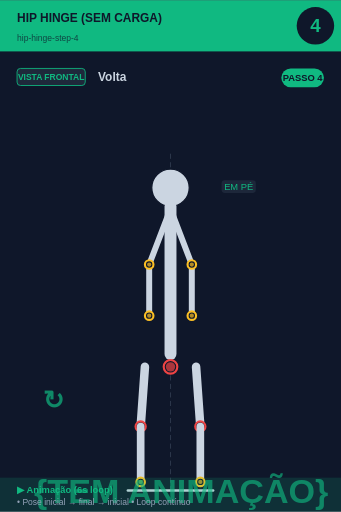
t = 0.00 s
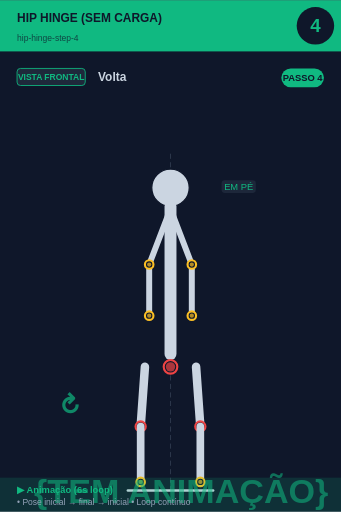
t = 0.75 s
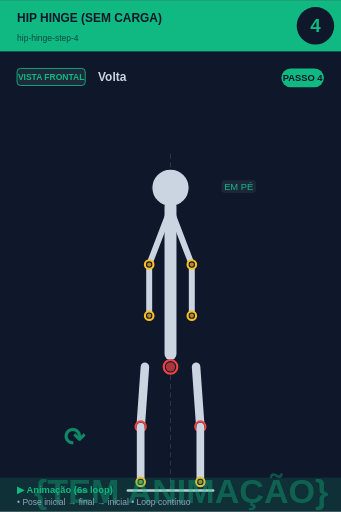
t = 2.25 s
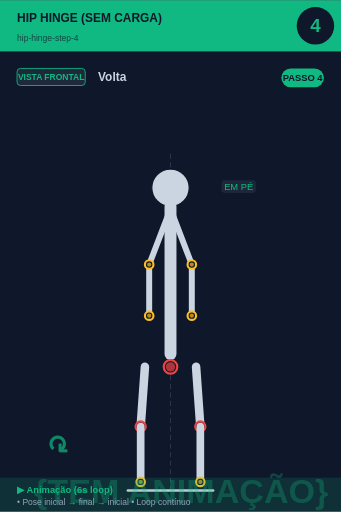
t = 3.00 s
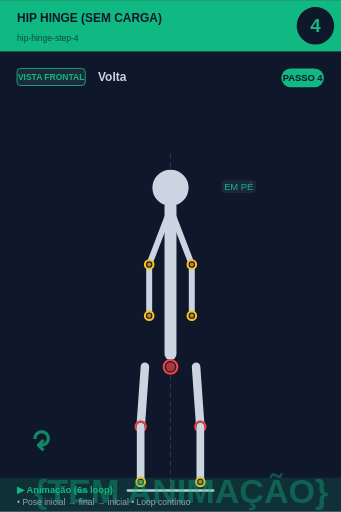
t = 3.75 s
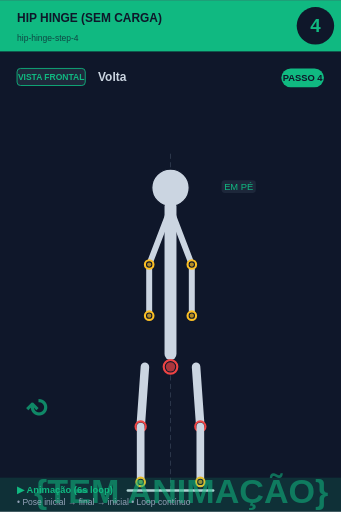
t = 5.25 s

The animated SVG that drew these frames (rendered in a browser with its animation timeline set to each time). Animation: 2 SMIL elements (animate=1,animateTransform=1); one cycle of 6.00 s, repeats indefinitely.

<svg xmlns="http://www.w3.org/2000/svg" viewBox="0 0 400 600" width="400" height="600">
<rect width="400" height="600" fill="#0f172a"/>

<!-- Header -->
<rect x="0" y="0" width="400" height="60" fill="#10b981"/>
<text x="20" y="25" font-size="14" font-weight="bold" fill="#0f172a" font-family="sans-serif">HIP HINGE (SEM CARGA)</text>
<text x="20" y="48" font-size="10" fill="#0f172a" opacity="0.7" font-family="sans-serif">hip-hinge-step-4</text>

<!-- Step circle -->
<circle cx="370" cy="30" r="22" fill="#0f172a"/>
<text x="370" y="37" font-size="22" font-weight="bold" fill="#10b981" text-anchor="middle" font-family="sans-serif">4</text>

<!-- Vista + título -->
<rect x="20" y="80" width="80" height="20" rx="4" fill="#1e293b" stroke="#10b981" stroke-width="1"/>
<text x="60" y="94" font-size="10" font-weight="bold" fill="#10b981" text-anchor="middle" font-family="sans-serif">VISTA FRONTAL</text>
<text x="115" y="95" font-size="14" font-weight="bold" fill="#cbd5e1" font-family="sans-serif">Volta</text>

<!-- Corpo + animação -->
<g transform="translate(0, 50)">
<line x1="200" y1="130" x2="200" y2="530" stroke="#475569" stroke-width="1" stroke-dasharray="6,4" opacity="0.6"/><circle cx="200" cy="170" r="12" fill="#0f172a" stroke="#fbbf24" stroke-width="2.5"/><circle cx="200" cy="170" r="9.5" fill="#fbbf24" opacity="0.7"/><circle cx="200" cy="170" r="22" fill="#cbd5e1" stroke="#0f172a" stroke-width="1.5"/><line x1="200" y1="192" x2="200" y2="365" stroke="#cbd5e1" stroke-width="14" stroke-linecap="round"/><circle cx="200" cy="380" r="8" fill="#0f172a" stroke="#ef4444" stroke-width="2.5"/><circle cx="200" cy="380" r="5.5" fill="#ef4444" opacity="0.7"/><line x1="198" y1="200" x2="175" y2="260" stroke="#cbd5e1" stroke-width="7" stroke-linecap="round"/><line x1="202" y1="200" x2="225" y2="260" stroke="#cbd5e1" stroke-width="7" stroke-linecap="round"/><line x1="175" y1="260" x2="175" y2="320" stroke="#cbd5e1" stroke-width="7" stroke-linecap="round"/><line x1="225" y1="260" x2="225" y2="320" stroke="#cbd5e1" stroke-width="7" stroke-linecap="round"/><circle cx="175" cy="320" r="5" fill="#0f172a" stroke="#fbbf24" stroke-width="2.5"/><circle cx="175" cy="320" r="2.5" fill="#fbbf24" opacity="0.7"/><circle cx="225" cy="320" r="5" fill="#0f172a" stroke="#fbbf24" stroke-width="2.5"/><circle cx="225" cy="320" r="2.5" fill="#fbbf24" opacity="0.7"/><circle cx="175" cy="260" r="5" fill="#0f172a" stroke="#fbbf24" stroke-width="2.5"/><circle cx="175" cy="260" r="2.5" fill="#fbbf24" opacity="0.7"/><circle cx="225" cy="260" r="5" fill="#0f172a" stroke="#fbbf24" stroke-width="2.5"/><circle cx="225" cy="260" r="2.5" fill="#fbbf24" opacity="0.7"/><line x1="170" y1="380" x2="165" y2="450" stroke="#cbd5e1" stroke-width="10" stroke-linecap="round"/><line x1="230" y1="380" x2="235" y2="450" stroke="#cbd5e1" stroke-width="10" stroke-linecap="round"/><circle cx="165" cy="450" r="6" fill="#0f172a" stroke="#ef4444" stroke-width="2.5"/><circle cx="165" cy="450" r="3.5" fill="#ef4444" opacity="0.7"/><circle cx="235" cy="450" r="6" fill="#0f172a" stroke="#ef4444" stroke-width="2.5"/><circle cx="235" cy="450" r="3.5" fill="#ef4444" opacity="0.7"/><line x1="165" y1="450" x2="165" y2="515" stroke="#cbd5e1" stroke-width="9" stroke-linecap="round"/><line x1="235" y1="450" x2="235" y2="515" stroke="#cbd5e1" stroke-width="9" stroke-linecap="round"/><circle cx="165" cy="515" r="5" fill="#0f172a" stroke="#fbbf24" stroke-width="2.5"/><circle cx="165" cy="515" r="2.5" fill="#fbbf24" opacity="0.7"/><circle cx="235" cy="515" r="5" fill="#0f172a" stroke="#fbbf24" stroke-width="2.5"/><circle cx="235" cy="515" r="2.5" fill="#fbbf24" opacity="0.7"/><line x1="150" y1="525" x2="250" y2="525" stroke="#cbd5e1" stroke-width="3" stroke-linecap="round"/><rect x="259.875" y="161" width="40.25" height="15" rx="4" fill="#1e293b" opacity="0.95"/><text x="280" y="173" font-size="11" fill="#10b981" text-anchor="middle" font-family="sans-serif" font-weight="500">EM PÉ</text>
<!-- Indicador de movimento animado no canto inferior -->
<g opacity="0.7">
<text x="40" y="540" font-size="40" fill="#10b981" font-weight="bold" font-family="sans-serif">
{TEM ANIMAÇÃO}
<animate attributeName="opacity" values="0.9;0.4;0.9" dur="6s" repeatCount="indefinite"/>
</text>
</g>
</g>

<!-- Footer -->
<rect x="0" y="560" width="400" height="40" fill="#10b981" opacity="0.15"/>
<text x="20" y="578" font-size="11" font-weight="bold" fill="#10b981" font-family="sans-serif">▶ Animação (6s loop)</text>
<text x="20" y="592" font-size="10" fill="#94a3b8" font-family="sans-serif">• Pose inicial → final → inicial • Loop contínuo</text>

<!-- Tag PASSO N -->
<g transform="translate(330, 80)">
<rect x="0" y="0" width="50" height="22" rx="11" fill="#10b981"/>
<text x="25" y="15" font-size="11" font-weight="bold" fill="#0f172a" text-anchor="middle" font-family="sans-serif">PASSO 4</text>
</g>

<!-- Seta animada (movimento ↕) -->
<g transform="translate(50, 480)">
<text font-size="30" fill="#10b981" font-weight="bold" font-family="sans-serif" opacity="0.7">↻
<animateTransform attributeName="transform" type="rotate" from="0 15 15" to="360 15 15" dur="6s" repeatCount="indefinite"/>
</text>
</g>
</svg>
